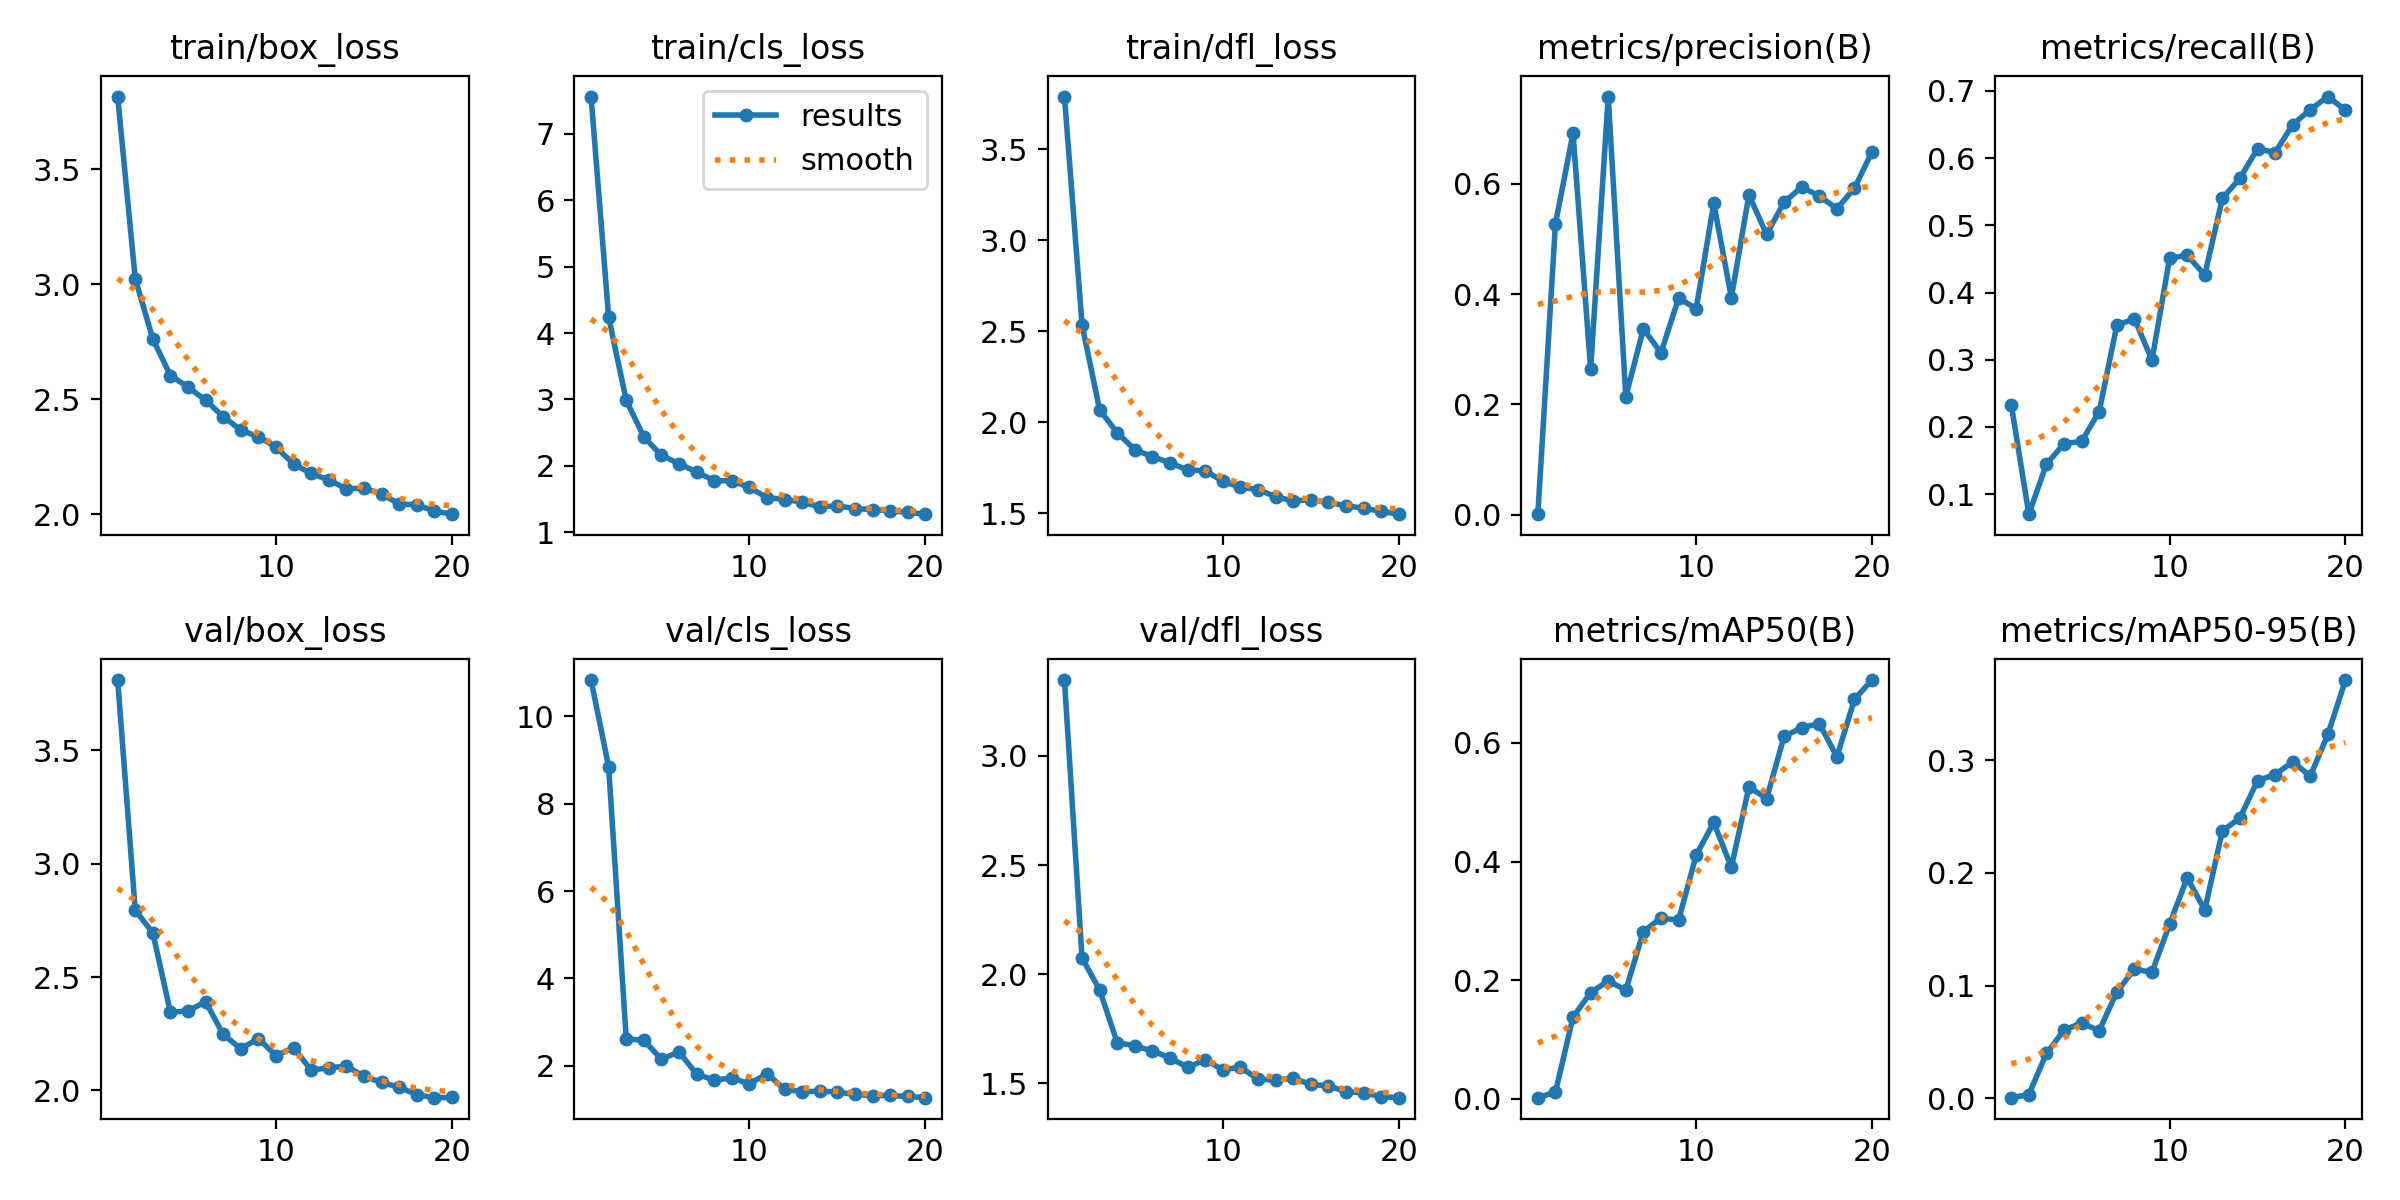

Source data for this figure (header and first rows):
epoch, train/box_loss, train/cls_loss, train/dfl_loss, metrics/precision(B), metrics/recall(B), metrics/mAP50(B), metrics/mAP50-95(B), val/box_loss, val/cls_loss, val/dfl_loss, lr/pg0, lr/pg1, lr/pg2
1, 3.817, 7.564, 3.79, 0.00084, 0.2331, 0.0018, 0.00046, 3.81, 10.83, 3.348, 0.0005522, 0.0005522, 0.0005522
2, 3.024, 4.238, 2.537, 0.5275, 0.07005, 0.01112, 0.00326, 2.795, 8.847, 2.074, 0.001053, 0.001053, 0.001053
3, 2.762, 2.987, 2.069, 0.692, 0.1444, 0.1379, 0.03968, 2.696, 2.618, 1.928, 0.001499, 0.001499, 0.001499
4, 2.603, 2.437, 1.943, 0.2635, 0.1751, 0.1789, 0.06045, 2.344, 2.581, 1.686, 0.001419, 0.001419, 0.001419
5, 2.553, 2.157, 1.85, 0.7583, 0.1783, 0.1989, 0.06674, 2.351, 2.152, 1.672, 0.001337, 0.001337, 0.001337
6, 2.495, 2.032, 1.812, 0.2142, 0.2229, 0.1832, 0.05994, 2.391, 2.319, 1.647, 0.001254, 0.001254, 0.001254
7, 2.424, 1.907, 1.778, 0.3372, 0.3511, 0.2821, 0.09417, 2.248, 1.81, 1.617, 0.001172, 0.001172, 0.001172
8, 2.365, 1.777, 1.739, 0.2935, 0.3609, 0.3047, 0.1145, 2.184, 1.673, 1.572, 0.001089, 0.001089, 0.001089
9, 2.336, 1.775, 1.734, 0.3927, 0.2994, 0.3012, 0.1118, 2.229, 1.722, 1.608, 0.001007, 0.001007, 0.001007
10, 2.292, 1.673, 1.677, 0.3735, 0.4508, 0.4108, 0.1543, 2.154, 1.586, 1.561, 0.0009243, 0.0009243, 0.0009243
11, 2.218, 1.522, 1.644, 0.5646, 0.4556, 0.4659, 0.1957, 2.188, 1.82, 1.574, 0.0008418, 0.0008418, 0.0008418
12, 2.176, 1.492, 1.631, 0.3935, 0.426, 0.3903, 0.1671, 2.09, 1.464, 1.519, 0.0007593, 0.0007593, 0.0007593
13, 2.148, 1.454, 1.593, 0.58, 0.5402, 0.5261, 0.2371, 2.1, 1.409, 1.513, 0.0006768, 0.0006768, 0.0006768
14, 2.11, 1.381, 1.568, 0.5083, 0.5701, 0.506, 0.2487, 2.107, 1.418, 1.523, 0.0005943, 0.0005943, 0.0005943
15, 2.112, 1.396, 1.576, 0.5667, 0.6141, 0.6112, 0.2818, 2.063, 1.402, 1.494, 0.0005118, 0.0005118, 0.0005118
16, 2.088, 1.356, 1.56, 0.5941, 0.6083, 0.6258, 0.2872, 2.035, 1.344, 1.488, 0.0004292, 0.0004292, 0.0004292
17, 2.044, 1.341, 1.542, 0.5778, 0.65, 0.6328, 0.2985, 2.014, 1.32, 1.462, 0.0003467, 0.0003467, 0.0003467
18, 2.04, 1.322, 1.529, 0.5549, 0.6722, 0.5766, 0.2859, 1.982, 1.321, 1.455, 0.0002642, 0.0002642, 0.0002642
19, 2.013, 1.297, 1.512, 0.5922, 0.6917, 0.674, 0.323, 1.968, 1.298, 1.439, 0.0001817, 0.0001817, 0.0001817
20, 1.999, 1.271, 1.496, 0.6585, 0.6713, 0.7061, 0.3711, 1.969, 1.271, 1.434, 9.9187e-05, 9.9187e-05, 9.9187e-05
